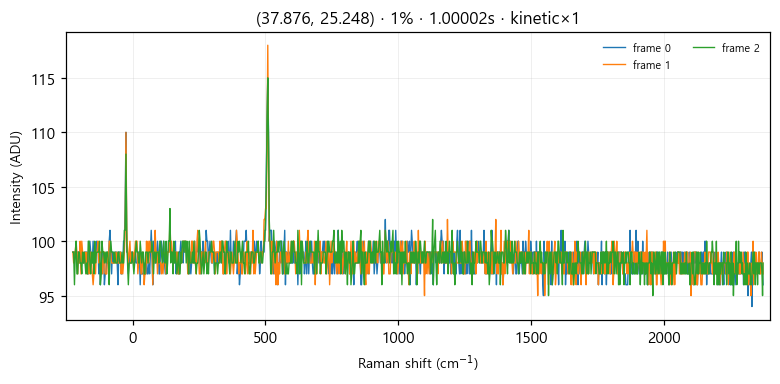

The file beside this chart, header and first rows:
# laser_power_pct, 1
# exposure_time, 1
# mode, kinetic
frame_index, pixel_index, intensity
0, 0, 99
0, 1, 99
0, 2, 99
0, 3, 99
0, 4, 99
0, 5, 99
0, 6, 99
0, 7, 99
0, 8, 98
0, 9, 99
0, 10, 98
0, 11, 99
0, 12, 99
0, 13, 98
0, 14, 98
0, 15, 99
0, 16, 99
0, 17, 99
0, 18, 97
0, 19, 97
0, 20, 99
0, 21, 100
0, 22, 99
0, 23, 98
0, 24, 98
0, 25, 100
0, 26, 98
0, 27, 98
0, 28, 98
0, 29, 100
0, 30, 99
0, 31, 100
0, 32, 97
0, 33, 99
0, 34, 96
0, 35, 98
0, 36, 97
0, 37, 99
0, 38, 99
0, 39, 96
0, 40, 97
0, 41, 97
0, 42, 99
0, 43, 98
0, 44, 98
0, 45, 100
0, 46, 101
0, 47, 99
0, 48, 97
0, 49, 99
0, 50, 98
0, 51, 99
0, 52, 98
0, 53, 99
0, 54, 99
0, 55, 98
0, 56, 96
... 3,015 more rows
